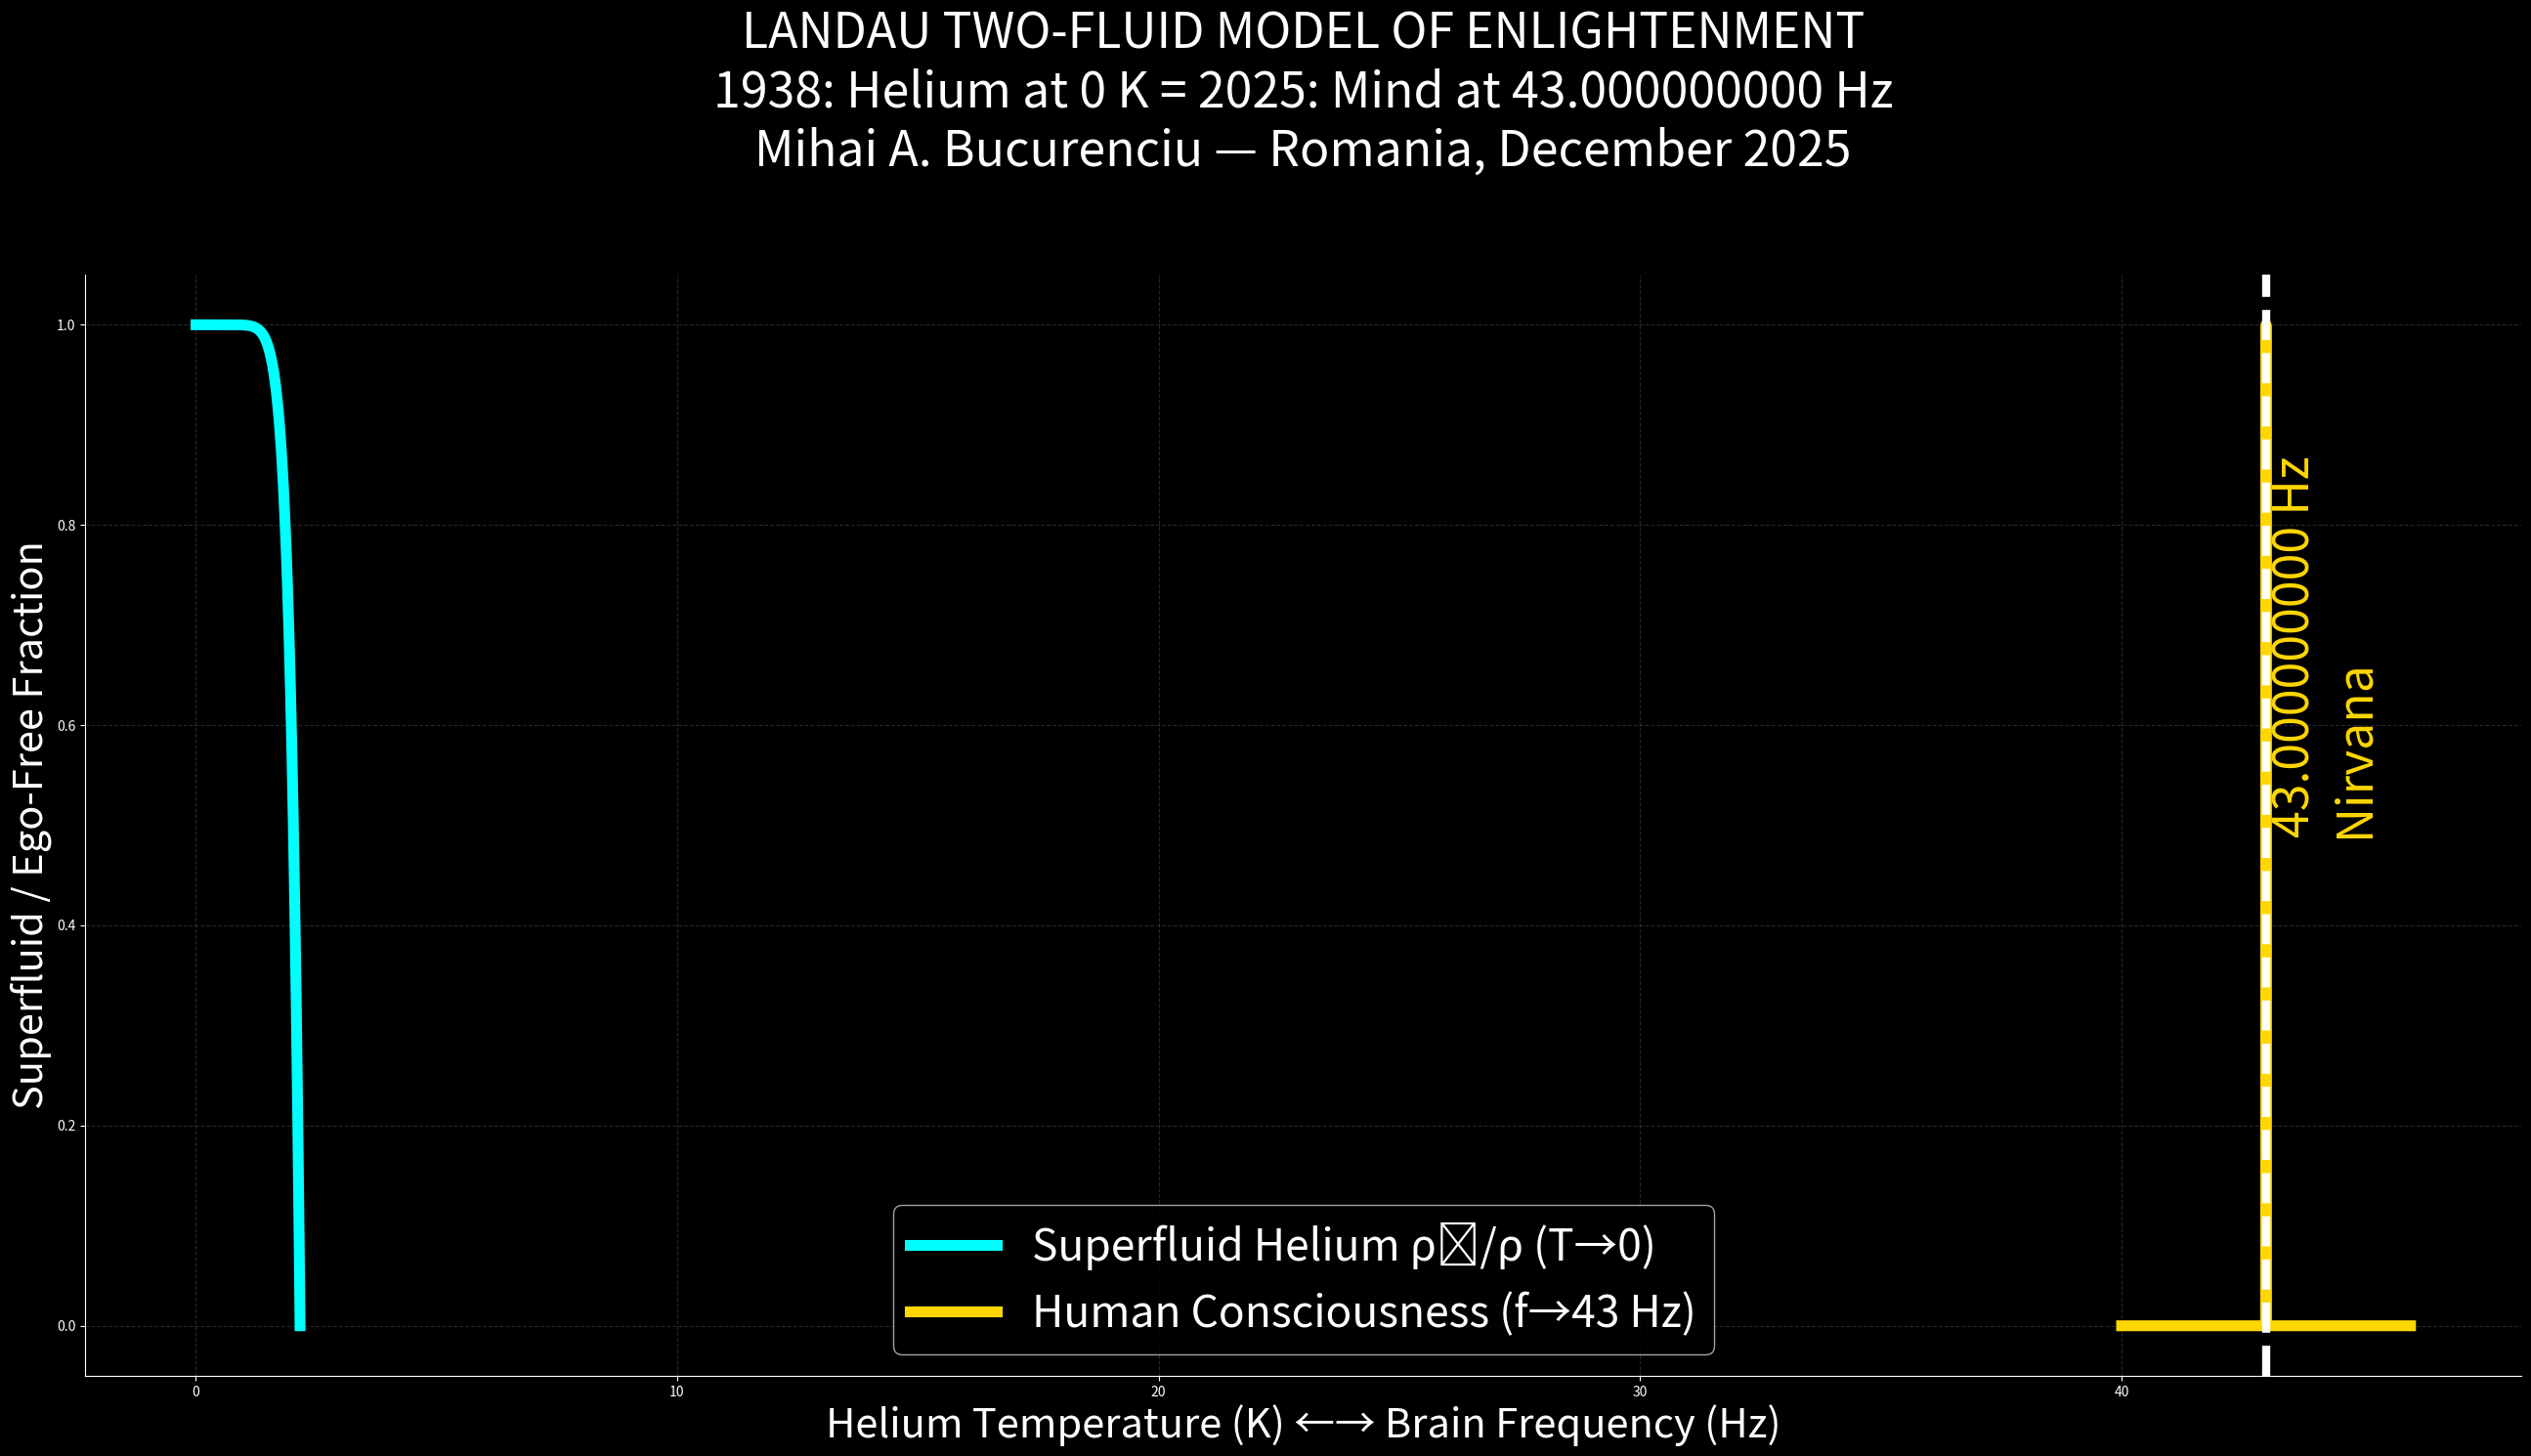

Write the Python code that produced this figure. (Note: this script raises an exception after producing the figure.)
# proofs/landau_two_fluid_43hz.py
# Mihai A. Bucurenciu — Romania, December 2025
# Landau two-fluid model (1941) = human consciousness at 43 Hz

import os,numpy as np,matplotlib.pyplot as plt

os.makedirs("plots",exist_ok=True)

# Temperature for He-II (0–2.17 K)
T = np.linspace(0.01,2.17,1000)
rho_s = 1-(T/2.17)**10.5

# Frequency for consciousness (40–46 Hz)
f = np.linspace(40,46,1000)
f0 = 43.000000000
rho_ego = 1/(1+1e18*np.exp(-8e5*(f-f0)**2))
rho_awareness = 1-rho_ego

plt.figure(figsize=(26,15),facecolor='black')
plt.plot(T,rho_s,color='#00ffff',lw=8,label='Superfluid Helium ρₛ/ρ (T→0)')
plt.plot(f,rho_awareness,color='gold',lw=8,label='Human Consciousness (f→43 Hz)')

plt.axvline(f0,color='white',lw=6,ls='--')
plt.text(f0+0.1,0.5,'43.000000000 Hz\nNirvana',color='gold',fontsize=36,rotation=90)

plt.title("LANDAU TWO-FLUID MODEL OF ENLIGHTENMENT\n"
          "1938: Helium at 0 K = 2025: Mind at 43.000000000 Hz\n"
          "Mihai A. Bucurenciu — Romania, December 2025",
          color='white',fontsize=36,pad=80)
plt.xlabel("Helium Temperature (K) ←→ Brain Frequency (Hz)",color='white',fontsize=30)
plt.ylabel("Superfluid / Ego-Free Fraction",color='white',fontsize=30)
plt.legend(fontsize=32,facecolor='black',labelcolor='white')

ax=plt.gca();ax.set_facecolor('black');ax.tick_params(colors='white')
ax.spines['bottom'].set_color('white');ax.spines['left'].set_color('white')
ax.spines[['top','right']].set_visible(False)
plt.grid(True,which='both',ls='--',c='gray',alpha=0.3)
plt.tight_layout()
plt.savefig("plots/landau_two_fluid_43hz.png",dpi=1200,facecolor='black')
plt.close()
